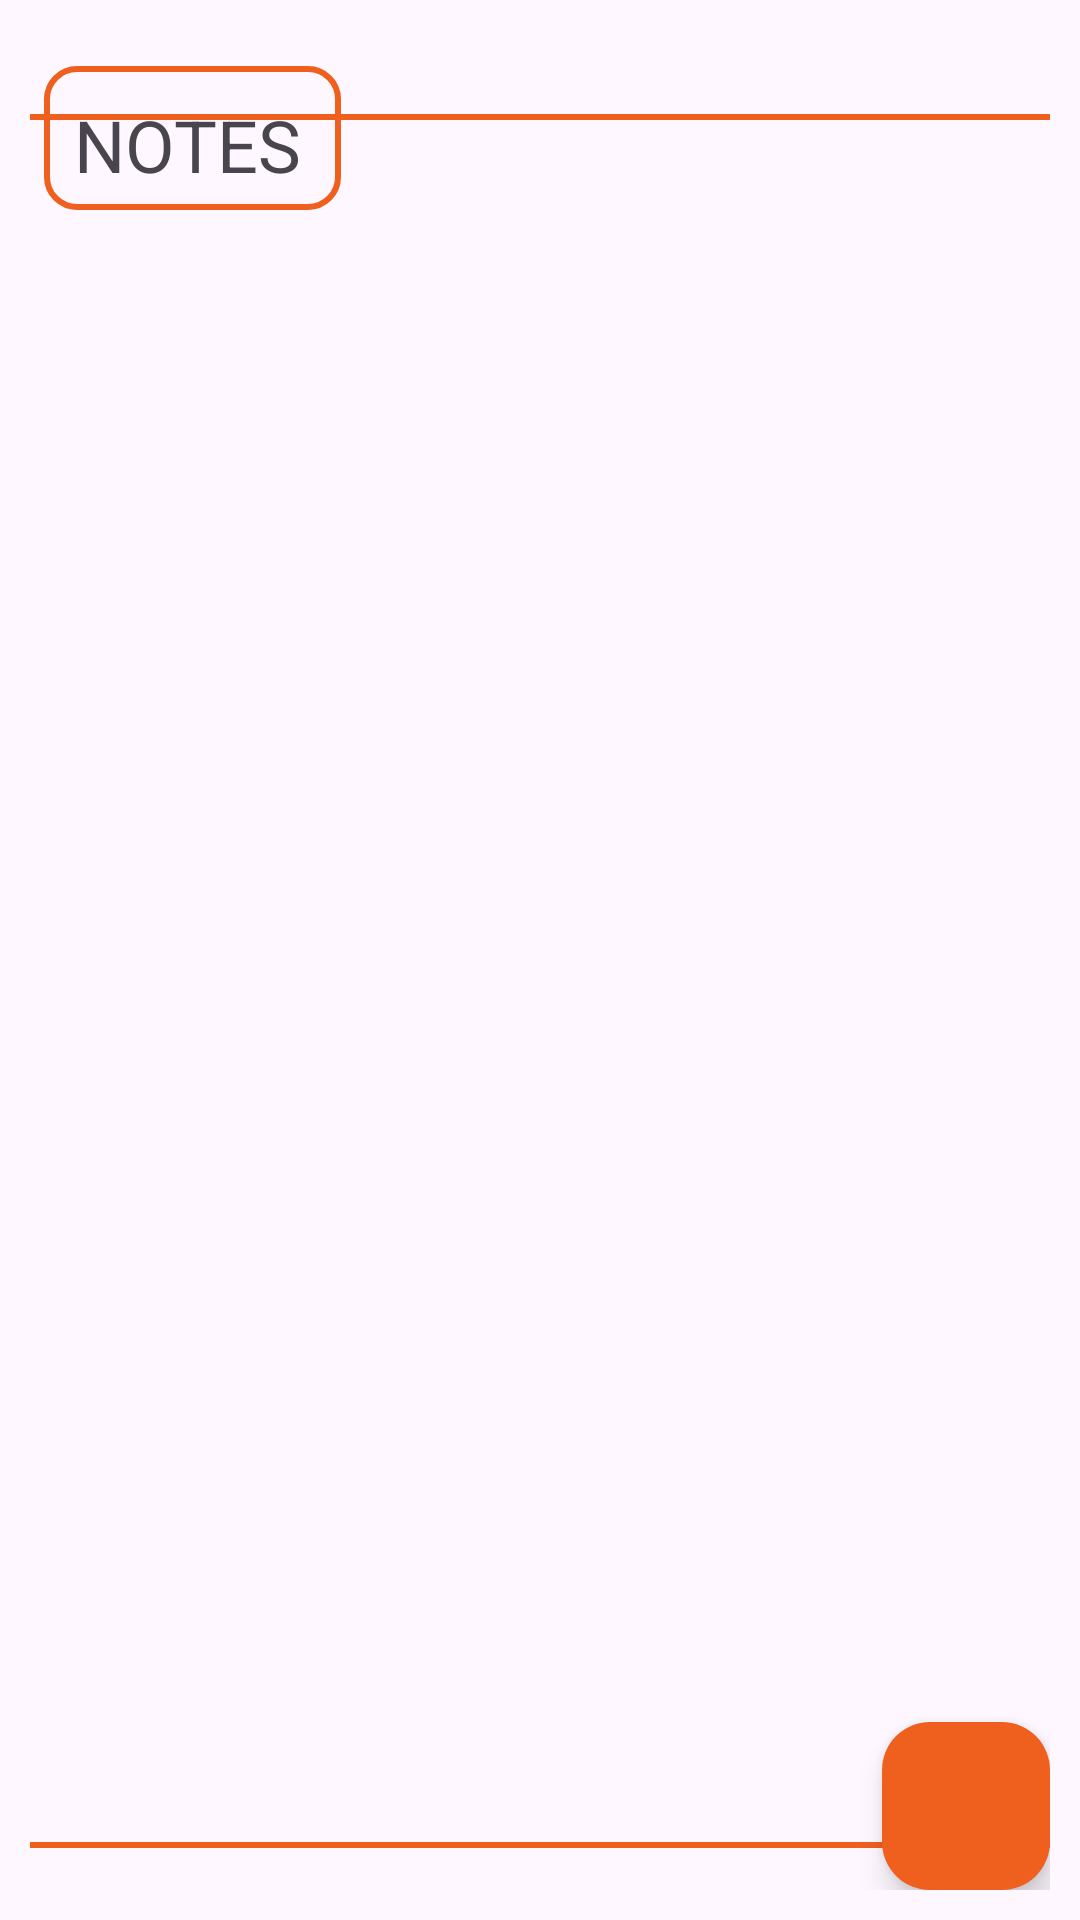

Produce the Android XML layout that renders to this screen, including the resource entries it uses.
<!-- AndroidManifest.xml: application theme Theme.NotesAppSql -->
<!-- res/layout/activity_main.xml -->
<?xml version="1.0" encoding="utf-8"?>
<androidx.constraintlayout.widget.ConstraintLayout xmlns:android="http://schemas.android.com/apk/res/android"
    xmlns:app="http://schemas.android.com/apk/res-auto"
    xmlns:tools="http://schemas.android.com/tools"
    android:layout_width="match_parent"
    android:layout_height="match_parent"
    tools:context=".MainActivity"
    android:padding="10dp">

    <com.google.android.material.floatingactionbutton.FloatingActionButton
        android:id="@+id/floatingActionButton"
        android:layout_width="wrap_content"
        android:layout_height="wrap_content"
        android:backgroundTint="@color/orange"
        android:clickable="true"
        android:contentDescription="@string/ftn"
        app:layout_constraintBottom_toBottomOf="parent"
        app:layout_constraintEnd_toEndOf="parent"
        app:srcCompat="@drawable/baseline_add_24" />

    <androidx.recyclerview.widget.RecyclerView
        android:id="@+id/recyclerView"
        android:layout_width="389dp"
        android:layout_height="578dp"
        android:layout_marginTop="10dp"
        app:layout_constraintBottom_toTopOf="@+id/floatingActionButton"
        app:layout_constraintEnd_toEndOf="parent"
        app:layout_constraintStart_toStartOf="parent"
        app:layout_constraintTop_toBottomOf="@+id/textView2"
        android:background="@drawable/orange_border"
        android:padding="10dp"/>

    <TextView
        android:id="@+id/textView2"
        android:layout_width="99dp"
        android:layout_height="48dp"
        android:layout_marginTop="12dp"
        android:background="@drawable/orange_border"
        android:padding="10dp"
        android:text="NOTES"
        android:textSize="24sp"
        app:layout_constraintEnd_toEndOf="parent"
        app:layout_constraintHorizontal_bias="0.02"
        app:layout_constraintStart_toStartOf="parent"
        app:layout_constraintTop_toTopOf="parent" />
</androidx.constraintlayout.widget.ConstraintLayout>
<!-- resources referenced by this layout -->
<resources>
  <color name="orange">#ef5f1e</color>
  <!-- drawable orange_border (drawable) -->
  <?xml version="1.0" encoding="utf-8"?>
  <shape xmlns:android="http://schemas.android.com/apk/res/android">
  
      <stroke android:width="2dp"
          android:color="@color/orange"/>
    <corners android:radius="10dp"/>
  
  </shape>
  <string name="ftn">ftn</string>
  <style name="Theme.NotesAppSql" parent="Base.Theme.NotesAppSql" />
  <style name="Base.Theme.NotesAppSql" parent="Theme.Material3.DayNight.NoActionBar">
          
          
      </style>
</resources>
